Run: headless pygame with SDL's dummy video driver; simulated clock (each Clock.tick advances the game by its frame time, no real sleeping); random seed 0; keys injected as events and as key.get_pressed() state; mouse plan: one left click at the window centre at the start of phase 2, then a move to the lower-right quarter at the start of phase 3.
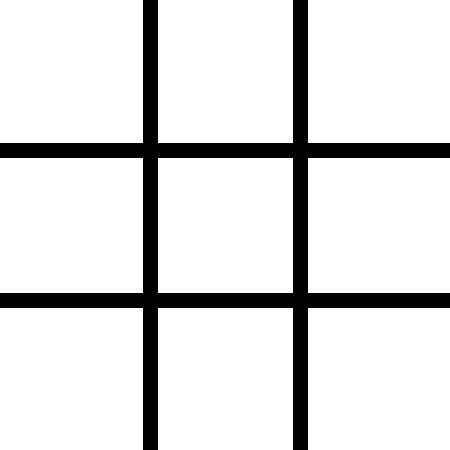
Frame 1 of 4 · flips 1–60 · no input
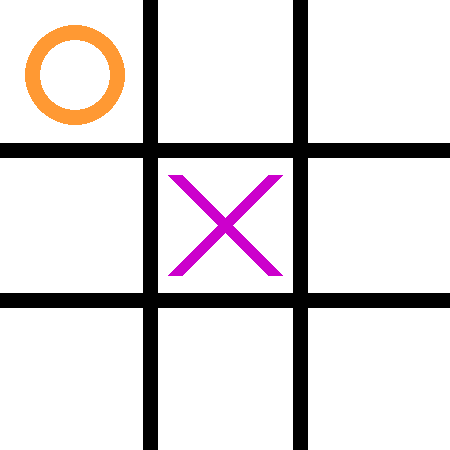
Frame 2 of 4 · flips 61–180 · clicked the window centre · tapped SPACE, RETURN · held RIGHT (→), D
Frame 3 of 4 · flips 181–300 · moved the mouse to the lower-right quarter · held DOWN (↓), S · screen unchanged from frame 2, image omitted
Frame 4 of 4 · flips 301–420 · held LEFT (←), A, UP (↑), W · screen unchanged from frame 3, image omitted

The pygame program that drew these frames:

#import modules
import pygame
import random
import copy
from pygame.locals import *

pygame.init()

# the board
Board_Height = 450
Board_Width = 450
line_width = 15

Board_Screen = pygame.display.set_mode((Board_Width, Board_Height))
pygame.display.set_caption('Tic Tac Toe 3X3 Board')

# colors for board
ROSE = (204, 0, 204)
ORANGE = (255, 153, 51)
DARK_BLUE = (0, 0, 204)
WHITE = (255, 255, 255)


# define font
font = pygame.font.SysFont(None, 40)

# variables for game
Mouse_clicked = False
player = 1
position = (0,0)
Board = [[0, 0, 0], [0, 0, 0], [0, 0, 0]]
Ai_Board = []
game_over = False
winner = 0

# draws a rectangle around play again 
Play_Again_Box = Rect(Board_Width // 2 - 80, Board_Height // 2, 160, 50)



# makes the board
def draw_board():
	BackGround = WHITE
	grid = (0, 0, 0)
	Board_Screen.fill(BackGround)
	for Grid_Lines in range(1,3):
		"""I got 150 from doing 450 / 3 since I'm having 3 rows and column"""
		pygame.draw.line(Board_Screen, grid , (0, 150 * Grid_Lines), (Board_Width,150 * Grid_Lines), line_width)
		pygame.draw.line(Board_Screen, grid, (150 * Grid_Lines, 0), (150 * Grid_Lines, Board_Height), line_width)

# makes X and O
def draw_Letter():
	x_position = 0
	for spots in Board:
		y_position = 0
		for player in spots:
			if player == 1: # player 1
				pygame.draw.line(Board_Screen, ROSE, (x_position * 150 + 25, y_position * 150 + 25), (x_position * 150 + 125, y_position * 150 + 125), line_width)
				pygame.draw.line(Board_Screen, ROSE, (x_position * 150 + 25, y_position * 150 + 125), (x_position * 150 + 125, y_position * 150 + 25), line_width)
				"""The first number 25 is where the line starts and
					the second number 125 is when the lines ends
					both combine have to equal whatever your board is divide 
					by the amount of rows you have"""
			if player == -1: # player 2
				pygame.draw.circle(Board_Screen, ORANGE, (x_position * 150 + 75, y_position * 150 + 75), 50, line_width)
			"""what's half of 150. 75 to place the circle in the middle of the box
			and the other number is the size of the circle
			you have to play around with that to get the circle size you want"""
			y_position += 1
		x_position += 1	

"""Checks the board if player 1 or 2 have won or is it a tie game(is the board full)"""
def Is_the_game_over():
	# acesss variables outside the function
	global game_over
	global winner

	Letter = 0
	for spots in Board:
		# checks column for 3 in a row
		if sum(spots) == 3: # when player 1 place a letter it's + 1
			winner = 1
			game_over = True
		if sum(spots) == -3: # when player place a letter it's - 1
			winner = 2
			game_over = True
		# checks for 3 in a row 
		if Board[0][Letter] + Board [1][Letter] + Board [2][Letter] == 3:
			winner = 1
			game_over = True
		if Board[0][Letter] + Board [1][Letter] + Board [2][Letter] == -3:
			winner = 2
			game_over = True
		Letter += 1

	# checks for 3 in a row diagonal 
	if Board[0][0] + Board[1][1] + Board [2][2] == 3 or Board[2][0] + Board[1][1] + Board [0][2] == 3:
		winner = 1
		game_over = True
	if Board[0][0] + Board[1][1] + Board [2][2] == -3 or Board[2][0] + Board[1][1] + Board [0][2] == -3:
		winner = 2
		game_over = True

	# checks for tie game
	if game_over == False:
		tie = True
		for row in Board:
			for Zero in row:
				if Zero == 0:
					tie = False
		if tie == True:
			game_over = True
			winner = 0


"""Makes the text when game is over or tie game"""
def draw_game_over(winner):

	if winner != 0:
		end_text = "Player " + str(winner) + " wins!"
	elif winner == 0:
		end_text = "You have tied!"

	end_img = font.render(end_text, True, DARK_BLUE)
	"""Either play around with draw.rect and blit for this part or do pin point calculations with your board"""
	pygame.draw.rect(Board_Screen, ORANGE, (Board_Width // 2 - 100, Board_Height // 2 - 60, 205, 50))
	Board_Screen.blit(end_img, (Board_Width // 2 - 100, Board_Height // 2 - 50))

	Play_Again = 'Play Again?'
	Play_Again_IMG = font.render(Play_Again, True, DARK_BLUE)
	pygame.draw.rect(Board_Screen, ORANGE, Play_Again_Box)
	Board_Screen.blit(Play_Again_IMG, (Board_Width // 2 - 80, Board_Height // 2 + 10))



def computerMove(AiTurn):
	global game_over 
	global winner
	Random_row = random.randint(0, 2)
	Random_colum = random.randint(0, 2)

	for row in range(3):
		for colum in range(3):
			board_copy = copy.deepcopy(Board) 
			if board_copy[Random_row][Random_colum] == 0: 
				board_copy[Random_row][Random_colum] = AiTurn
				if Is_the_game_over() in board_copy:
					Ai_Board.append(draw_Letter())
					return board_copy

	for row in range(3):
		for colum in range(3):
			board_copy = copy.deepcopy(Board)
			if board_copy[Random_row][Random_colum] == 0:
				board_copy[Random_row][Random_colum] = AiTurn
				if Is_the_game_over() in board_copy:
					game_over = True
					winner = 2
				else:
					Ai_Board.append(draw_Letter())
					board_copy[Random_row][Random_colum] = AiTurn
					return board_copy

	move = Can_you_move()
	if move != None:
		x, y = move
		board_copy = copy.deepcopy(Board)
		board_copy[y][x] = AiTurn
		if AiTurn == -1:
			Ai_Board.append(draw_Letter())
		return board_copy
	return Board


def Can_you_move():
	validMoves = []
	for colum in range(3):
		for row in range(3):
			if Board[colum][row] == 0:
				validMoves.append((row, colum))
	if len(validMoves) > 0:
		return random.choice(validMoves)
	else:
		return None	

"""Starts the game"""
def start_3by3_Board():
	"""access the variables outside the functions
	if you don't do this it doesn't work the way it should"""
	global winner
	global game_over
	global position
	global Board
	global Ai_Board
	global player
	global Mouse_clicked

	Start_Tic_Tac_Toe = True
	while Start_Tic_Tac_Toe == True:
	
		# draw board and ready for first click on board
		draw_board()
		Is_the_game_over()
		draw_Letter()
		"""Opens the window and close window
		Closes the game when we press the X button in the window"""
		for window in pygame.event.get():
			if window.type == pygame.QUIT:
				Start_Tic_Tac_Toe = False
				
			"""for player 1 and player2 mouse clicks to be register on the board"""
			if game_over == False:
				if window.type == pygame.MOUSEBUTTONDOWN and Mouse_clicked == False:
					Mouse_clicked = True
				if window.type == pygame.MOUSEBUTTONUP and Mouse_clicked == True:
					Mouse_clicked = False
					position = pygame.mouse.get_pos()
					the_X_position = position[0] // 150
					The_Y_position = position[1] // 150
					if Board[the_X_position][The_Y_position] == 0: # place any letter if the spot is open
						Board[the_X_position][The_Y_position] = player # switch between player 1 and player 2
						player *= -1 # player 1 and player 2
						print(Board)
						if player == -1:
							Board = computerMove(player)
							print(Board)
							player *= -1

	
		# if someone has won the game or tied
		if game_over == True:
			draw_game_over(winner)
			# check for if we clicked on Play Again
			if window.type == pygame.MOUSEBUTTONDOWN and Mouse_clicked == False:
				Mouse_clicked = True
			if window.type == pygame.MOUSEBUTTONUP and Mouse_clicked == True:
				Mouse_clicked = False
				position = pygame.mouse.get_pos()
				"""if player press play again resets everything"""
				if Play_Again_Box.collidepoint(position):
					game_over = False
					player = 1
					position = (0,0)
					Board = []
					winner = 0
					# creates empty 3 x 3 board again
					Board = [[0, 0, 0], [0, 0, 0], [0, 0, 0]]
		# update display
		pygame.display.update()
	
	pygame.quit()


start_3by3_Board()
